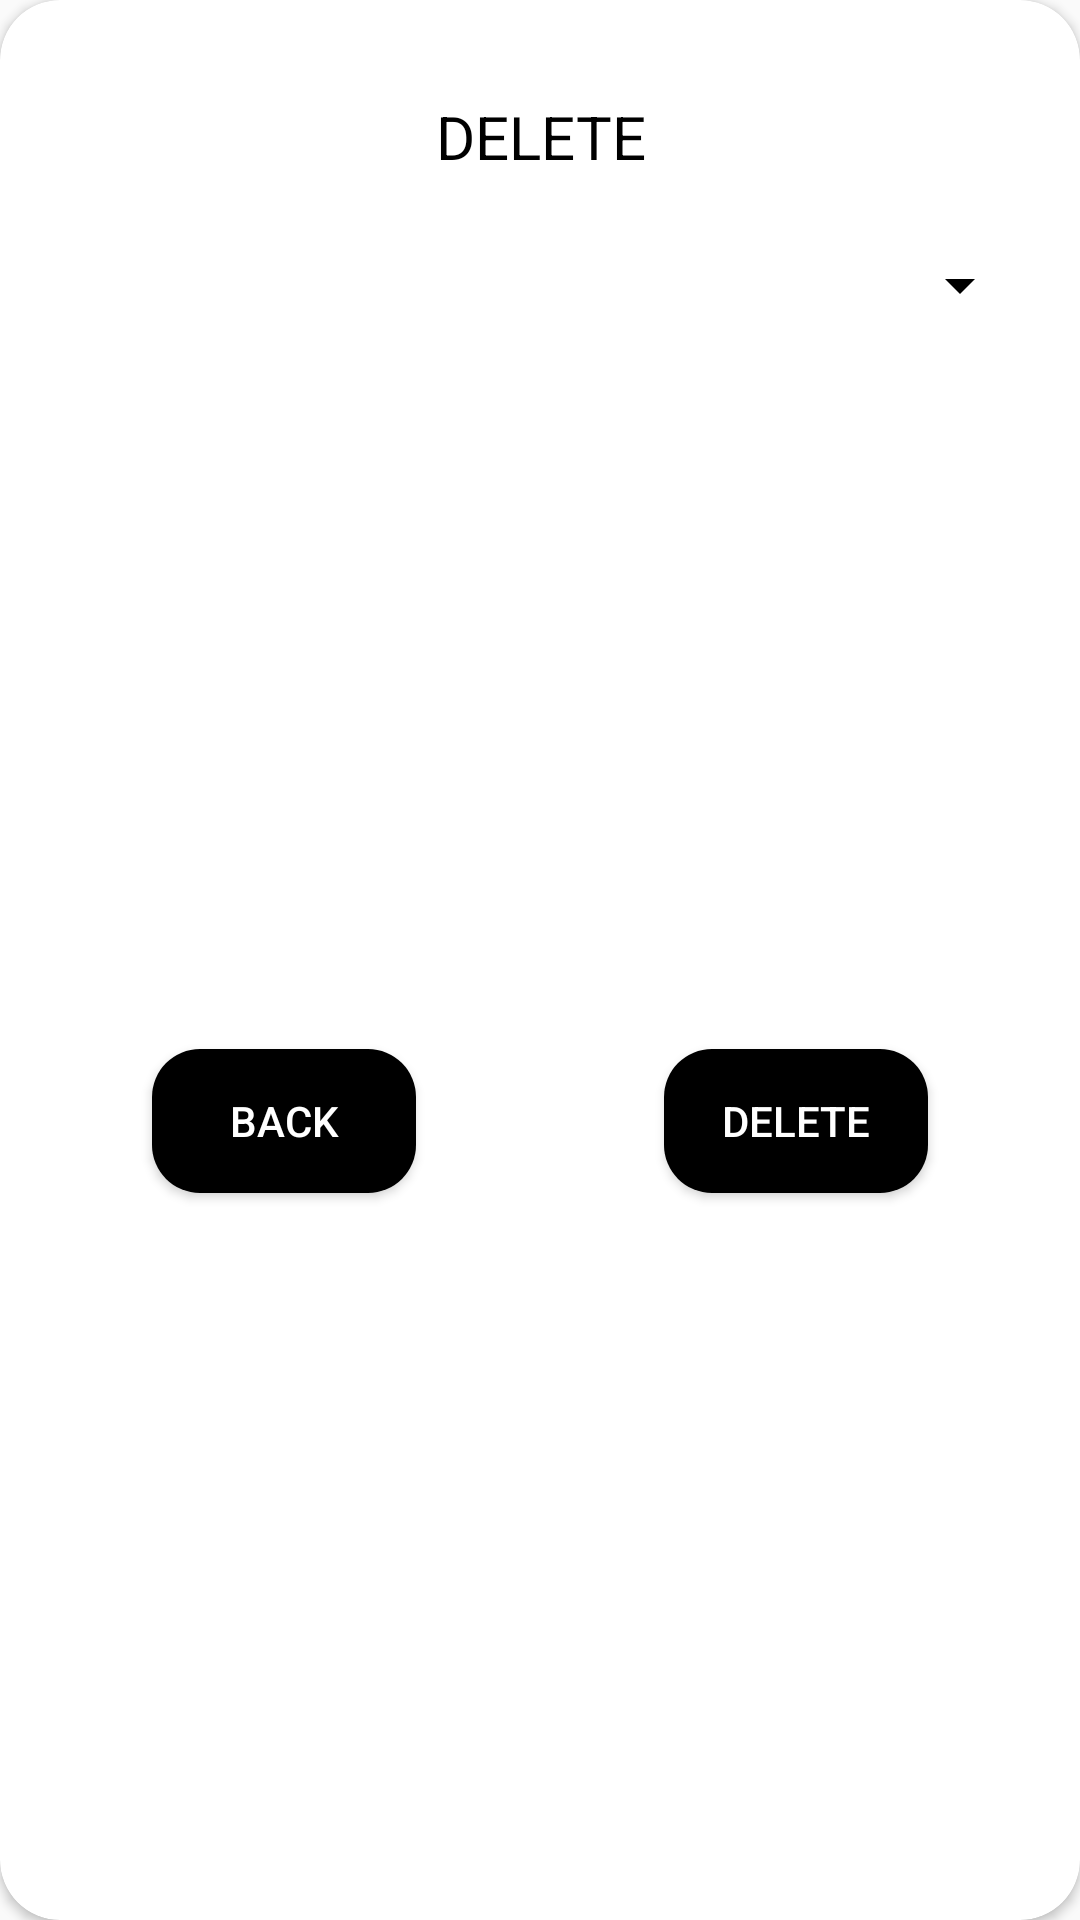

Write the Android layout XML for this screen, with the resource values it uses.
<!-- AndroidManifest.xml: application theme AppTheme -->
<!-- res/layout/delete_transaction.xml -->
<?xml version="1.0" encoding="utf-8"?>
<androidx.cardview.widget.CardView xmlns:android="http://schemas.android.com/apk/res/android"
    xmlns:app="http://schemas.android.com/apk/res-auto"
    xmlns:tools="http://schemas.android.com/tools"
    android:layout_width="match_parent"
    android:layout_height="match_parent"
    app:cardCornerRadius="20dp">

    <androidx.constraintlayout.widget.ConstraintLayout
        android:layout_width="match_parent"
        android:layout_height="match_parent">


        <Spinner
            android:id="@+id/spinner2"
            android:layout_width="0dp"
            android:layout_height="wrap_content"
            android:layout_marginStart="16dp"
            android:layout_marginTop="24dp"
            android:layout_marginEnd="16dp"
            app:layout_constraintEnd_toEndOf="parent"
            app:layout_constraintStart_toStartOf="parent"
            app:layout_constraintTop_toBottomOf="@+id/textView5" />

        <TextView
            android:id="@+id/textView5"
            android:layout_width="0dp"
            android:layout_height="wrap_content"
            android:layout_marginStart="24dp"
            android:layout_marginTop="32dp"
            android:layout_marginEnd="24dp"
            android:gravity="center_horizontal"
            android:text="DELETE"
            android:textSize="20sp"
            app:layout_constraintEnd_toEndOf="parent"
            app:layout_constraintStart_toStartOf="parent"
            app:layout_constraintTop_toTopOf="parent" />


        <Button
            android:id="@+id/button"
            android:layout_width="wrap_content"
            android:layout_height="wrap_content"
            android:layout_marginStart="32dp"
            android:layout_marginTop="24dp"

            android:layout_marginEnd="32dp"
            android:layout_marginBottom="24dp"
            android:background="@drawable/button_design1"
            android:text="DELETE"
            android:textColor="@color/colorWhite"
            app:layout_constraintBottom_toBottomOf="parent"
            app:layout_constraintEnd_toEndOf="parent"
            app:layout_constraintStart_toEndOf="@+id/button2"
            app:layout_constraintTop_toBottomOf="@+id/spinner2" />

        <Button
            android:id="@+id/button2"
            android:layout_width="wrap_content"
            android:layout_height="wrap_content"
            android:layout_marginStart="32dp"
            android:layout_marginTop="24dp"
            android:layout_marginEnd="32dp"
            android:layout_marginBottom="24dp"
            android:background="@drawable/button_design1"
            android:text="BACK"
            android:textColor="@color/colorWhite"
            app:layout_constraintBottom_toBottomOf="parent"
            app:layout_constraintEnd_toStartOf="@+id/button"
            app:layout_constraintStart_toStartOf="parent"
            app:layout_constraintTop_toBottomOf="@+id/spinner2" />





    </androidx.constraintlayout.widget.ConstraintLayout>

</androidx.cardview.widget.CardView>
<!-- resources referenced by this layout -->
<resources>
  <color name="colorWhite">#FFFFFF</color>
  <!-- drawable button_design1 (drawable) -->
  <?xml version="1.0" encoding="utf-8"?>
  <selector xmlns:android="http://schemas.android.com/apk/res/android">
  
  
      <item android:state_pressed="true">
          <shape  >
              <solid android:color="@color/colorBlack"/>
              <corners
                  android:radius="24dp"/>
          </shape>
      </item>
  
      <item android:state_focused="true" >
          <shape xmlns:android="http://schemas.android.com/apk/res/android" >
              <solid android:color="@color/colorBlack"/>
              <corners
                  android:radius="24dp"/>
          </shape>
      </item>
  
      <item android:state_focused="false" >
          <shape xmlns:android="http://schemas.android.com/apk/res/android" >
              <solid android:color="@color/colorBlack"/>
              <corners
                  android:radius="16dp"/>
          </shape>
      </item>
  
      <item android:state_pressed="false" >
          <shape xmlns:android="http://schemas.android.com/apk/res/android" >
              <solid android:color="@color/colorBlack"/>
              <corners
                  android:radius="16dp"
                  />
          </shape>
      </item>
  
  
  
  
  </selector>
  <style name="AppTheme" parent="Theme.AppCompat.Light.DarkActionBar">
          
          <item name="colorPrimary">@color/colorBlack</item>
          <item name="colorPrimaryDark">@color/colorBlack</item>
          <item name="colorAccent">@color/colorAccent</item>
          <item name="android:textColor">@color/colorPrimaryDark</item>
          <item name="android:checkboxStyle">@color/colorPrimaryDark</item>
          <item name="android:textColorSecondary">@color/colorPrimaryDark</item>
          <item name="android:textColorPrimaryDisableOnly">@color/colorPrimaryDark</item>
          <item name="android:textColorHint">@color/colorPrimaryDark</item>
          <item name="android:textCheckMark">@color/colorPrimaryDark</item>
          <item name="android:textColorAlertDialogListItem">@color/colorPrimaryDark</item>
          <item name="android:textColorLink">@color/colorPrimaryDark</item>
          <item name="android:cacheColorHint">@color/colorPrimaryDark</item>
          <item name="colorControlActivated">@color/colorPrimaryDark</item>
          <item name="android:radioButtonStyle">@color/colorPrimaryDark</item>
          <item name="android:textColorHintInverse">@color/colorPrimaryDark</item>
          <item name="android:textColorSecondaryInverseNoDisable">@color/colorPrimaryDark</item>
          <item name="android:textColorPrimaryInverseDisableOnly">@color/colorPrimaryDark</item>
          <item name="android:textColorLinkInverse">@color/colorPrimaryDark</item>
          <item name="android:textColorTertiary">@color/colorPrimaryDark</item>
          <item name="android:textColorTertiaryInverse">@color/colorPrimaryDark</item>
          <item name="android:textColorSecondaryNoDisable">@color/colorPrimaryDark</item>
          <item name="android:textColorHighlight">@color/colorPrimaryDark</item>
          <item name="android:textColorHighlightInverse">@color/colorPrimaryDark</item>
          <item name="android:textColorPrimaryNoDisable">@color/colorPrimaryDark</item>
          <item name="android:textColorPrimaryInverseNoDisable">@color/colorPrimaryDark</item>
          <item name="android:color">@color/colorPrimaryDark</item>
  
  
      </style>
  <color name="colorBlack">#000000</color>
  <color name="colorAccent">#D81B60</color>
  <color name="colorPrimaryDark">#000000</color>
</resources>
